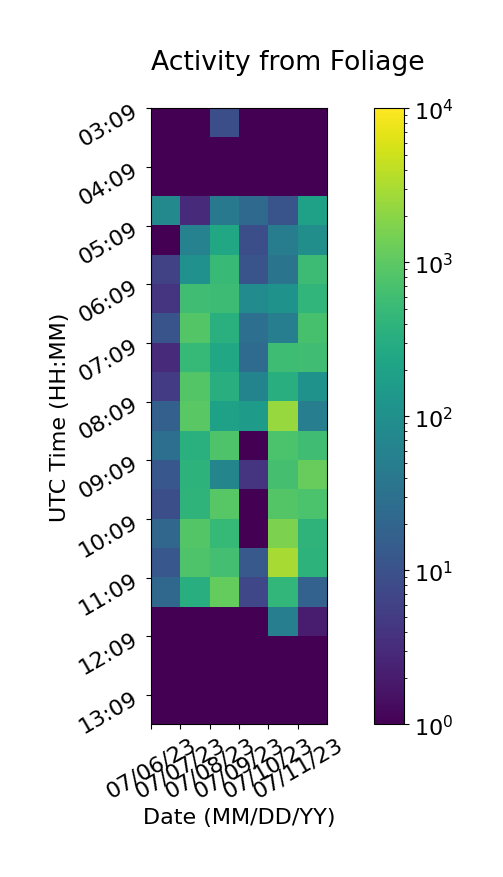

The data file committed next to this chart (first rows):
, 07/06/23, 07/07/23, 07/08/23, 07/09/23, 07/10/23, 07/11/23
03:09, 1, 1, 9, 1, 1, 1
03:39, 1, 1, 1, 1, 1, 1
04:09, 1, 1, 1, 1, 1, 1
04:39, 76, 3, 41, 23, 11, 192
05:09, 1, 60, 250, 9, 50, 96
05:39, 6, 107, 499, 11, 35, 550
06:09, 4, 585, 545, 86, 110, 424
06:39, 11, 842, 350, 29, 52, 684
07:09, 3, 476, 253, 25, 582, 587
07:39, 5, 864, 336, 63, 318, 115
08:09, 17, 944, 194, 164, 2405, 52
08:39, 29, 351, 779, 1, 748, 584
09:09, 12, 387, 67, 4, 672, 1172
09:39, 9, 394, 906, 1, 844, 734
10:09, 21, 839, 486, 1, 1644, 397
10:39, 12, 798, 630, 13, 2947, 389
11:09, 22, 323, 1149, 7, 441, 18
11:39, 1, 1, 1, 1, 52, 2
12:09, 1, 1, 1, 1, 1, 1
12:39, 1, 1, 1, 1, 1, 1
13:09, 1, 1, 1, 1, 1, 1
